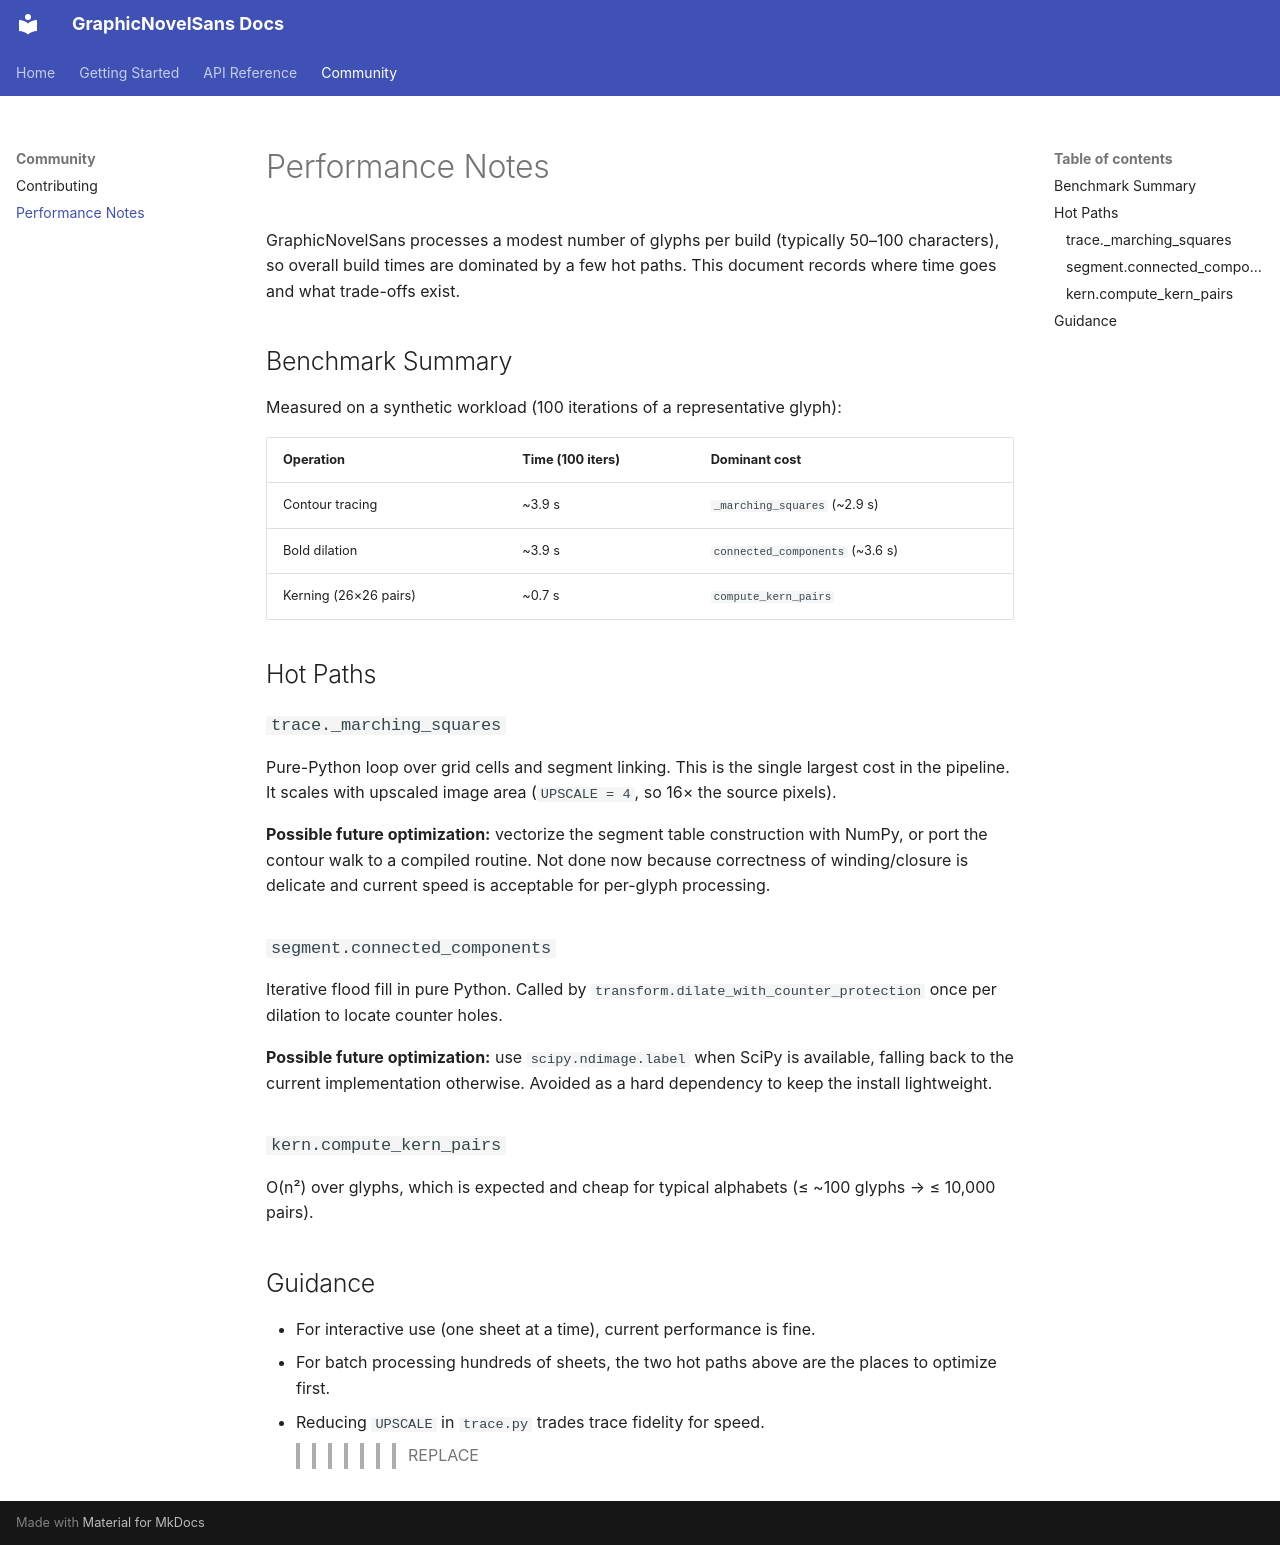

repository: pinklightultra/GraphicNovelSans · page: performance/index.html · generator: mkdocs

# Performance Notes

GraphicNovelSans processes a modest number of glyphs per build (typically
50–100 characters), so overall build times are dominated by a few hot paths.
This document records where time goes and what trade-offs exist.

## Benchmark Summary

Measured on a synthetic workload (100 iterations of a representative glyph):

| Operation | Time (100 iters) | Dominant cost |
| :--- | :--- | :--- |
| Contour tracing | ~3.9 s | `_marching_squares` (~2.9 s) |
| Bold dilation | ~3.9 s | `connected_components` (~3.6 s) |
| Kerning (26×26 pairs) | ~0.7 s | `compute_kern_pairs` |

## Hot Paths

### `trace._marching_squares`
Pure-Python loop over grid cells and segment linking. This is the single
largest cost in the pipeline. It scales with upscaled image area
(`UPSCALE = 4`, so 16× the source pixels).

**Possible future optimization:** vectorize the segment table construction
with NumPy, or port the contour walk to a compiled routine. Not done now
because correctness of winding/closure is delicate and current speed is
acceptable for per-glyph processing.

### `segment.connected_components`
Iterative flood fill in pure Python. Called by
`transform.dilate_with_counter_protection` once per dilation to locate
counter holes.

**Possible future optimization:** use `scipy.ndimage.label` when SciPy is
available, falling back to the current implementation otherwise. Avoided as
a hard dependency to keep the install lightweight.

### `kern.compute_kern_pairs`
O(n²) over glyphs, which is expected and cheap for typical alphabets
(≤ ~100 glyphs → ≤ 10,000 pairs).

## Guidance

- For interactive use (one sheet at a time), current performance is fine.
- For batch processing hundreds of sheets, the two hot paths above are the
  places to optimize first.
- Reducing `UPSCALE` in `trace.py` trades trace fidelity for speed.
>>>>>>> REPLACE
